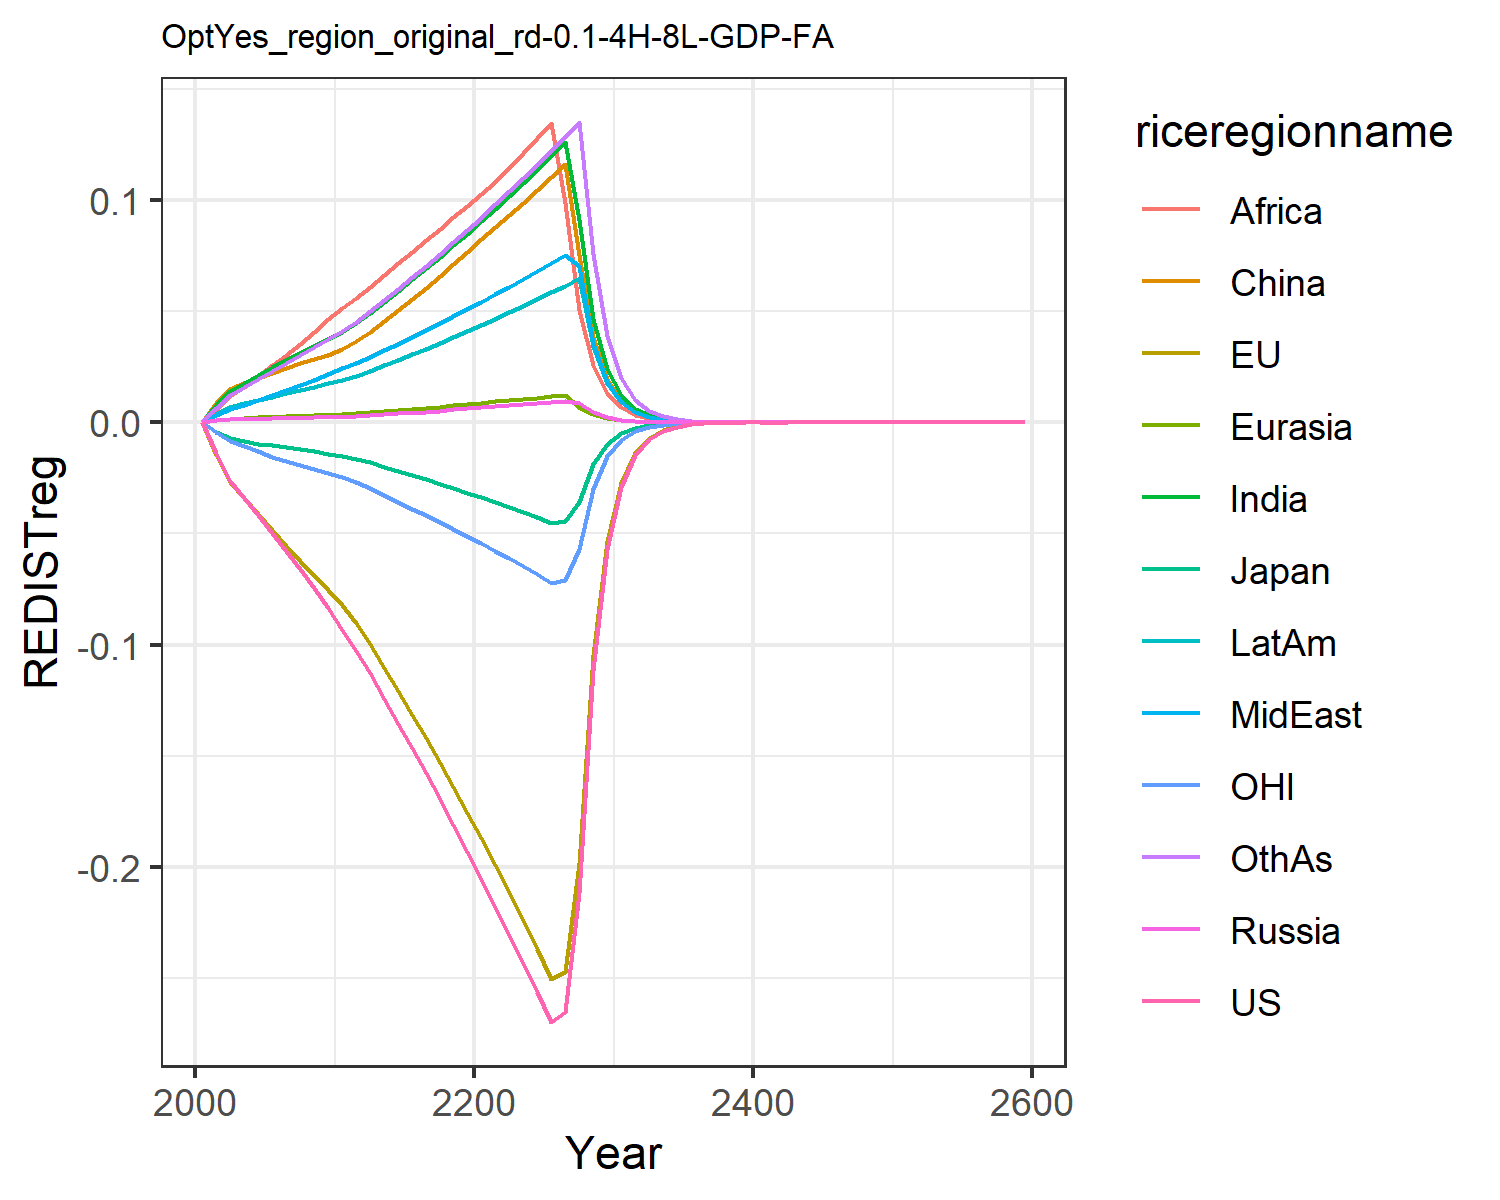

The file beside this chart, header and first rows:
0.0, 0.0, 0.0, 0.0, 0.0, 0.0, 0.0, 0.0, 0.0, 0.0, 0.0, 0.0
-0.01387, -0.01458, -0.00433, 0.0008414, 0.0009619, 0.008463, 0.007641, 0.003045, 0.005771, 0.003764, -0.004299, 0.006592
-0.02624, -0.02688, -0.007269, 0.001353, 0.001628, 0.01477, 0.01417, 0.005955, 0.01163, 0.006831, -0.008356, 0.01242
-0.03387, -0.0341, -0.008557, 0.001513, 0.001905, 0.01755, 0.01786, 0.007918, 0.016, 0.008507, -0.01076, 0.01603
-0.0417, -0.04133, -0.009579, 0.001654, 0.002152, 0.01989, 0.02144, 0.009985, 0.02088, 0.01006, -0.01314, 0.01968
-0.04979, -0.04859, -0.01019, 0.001812, 0.002405, 0.02215, 0.02486, 0.01211, 0.02577, 0.01158, -0.0154, 0.02327
-0.05787, -0.05552, -0.01106, 0.001971, 0.002658, 0.02448, 0.02812, 0.01432, 0.03047, 0.01311, -0.01744, 0.02678
-0.06596, -0.06218, -0.01212, 0.002105, 0.002884, 0.02655, 0.03122, 0.01662, 0.03537, 0.01456, -0.0193, 0.03025
-0.07453, -0.06886, -0.01313, 0.002225, 0.003096, 0.0285, 0.03431, 0.01909, 0.04063, 0.016, -0.02115, 0.03382
-0.08361, -0.07554, -0.01411, 0.002331, 0.003296, 0.03032, 0.03738, 0.02175, 0.04627, 0.01744, -0.023, 0.03748
-0.09323, -0.08223, -0.01506, 0.002515, 0.003568, 0.03285, 0.04071, 0.02423, 0.05126, 0.01904, -0.02484, 0.04119
-0.1031, -0.09022, -0.01635, 0.002818, 0.003964, 0.03655, 0.04473, 0.02664, 0.05574, 0.02099, -0.02708, 0.04529
-0.1128, -0.09968, -0.01802, 0.00316, 0.004406, 0.04069, 0.04916, 0.0293, 0.06063, 0.02316, -0.02978, 0.04982
-0.1244, -0.1104, -0.01996, 0.003557, 0.004917, 0.04549, 0.05426, 0.03236, 0.06623, 0.02566, -0.03282, 0.05503
-0.1356, -0.1209, -0.02187, 0.003962, 0.005429, 0.05031, 0.05924, 0.03536, 0.07156, 0.02813, -0.0358, 0.06014
-0.1467, -0.1315, -0.02377, 0.00438, 0.005951, 0.05523, 0.06421, 0.03835, 0.07676, 0.0306, -0.03879, 0.06523
-0.1579, -0.1422, -0.02569, 0.004817, 0.006487, 0.06031, 0.06923, 0.04137, 0.0819, 0.03312, -0.04181, 0.07038
-0.1694, -0.1531, -0.02765, 0.005274, 0.007043, 0.06558, 0.07432, 0.04445, 0.08701, 0.03569, -0.04488, 0.07562
-0.1811, -0.1642, -0.02965, 0.005755, 0.007619, 0.07105, 0.07951, 0.04759, 0.09212, 0.03833, -0.04801, 0.08096
-0.1931, -0.1755, -0.03169, 0.006261, 0.008217, 0.07675, 0.0848, 0.05079, 0.09723, 0.04103, -0.05121, 0.08641
-0.2054, -0.1871, -0.03378, 0.006737, 0.008802, 0.08235, 0.09032, 0.05411, 0.1025, 0.04381, -0.05447, 0.09208
-0.2179, -0.199, -0.03593, 0.007172, 0.009369, 0.08778, 0.09611, 0.05755, 0.108, 0.04666, -0.05781, 0.09796
-0.2304, -0.2114, -0.03815, 0.007602, 0.009929, 0.09317, 0.1018, 0.06095, 0.1144, 0.04948, -0.06125, 0.1038
-0.2432, -0.224, -0.04043, 0.008042, 0.0105, 0.09869, 0.1077, 0.06442, 0.121, 0.05237, -0.06478, 0.1097
-0.2562, -0.237, -0.04277, 0.008493, 0.01109, 0.1044, 0.1136, 0.06797, 0.1277, 0.05533, -0.06838, 0.1158
-0.2696, -0.2504, -0.04517, 0.008955, 0.01169, 0.1102, 0.1198, 0.0716, 0.1346, 0.05837, -0.07208, 0.122
-0.2651, -0.2471, -0.04458, 0.009428, 0.01231, 0.1161, 0.126, 0.07532, 0.09869, 0.06148, -0.071, 0.1284
-0.2118, -0.1981, -0.03574, 0.00881, 0.006981, 0.07531, 0.09089, 0.0702, 0.05061, 0.0647, -0.05681, 0.135
-0.1114, -0.1045, -0.01886, 0.004486, 0.00356, 0.03834, 0.04655, 0.03575, 0.02593, 0.03449, -0.02993, 0.07564
-0.05686, -0.05348, -0.009654, 0.002283, 0.001815, 0.01951, 0.02381, 0.01819, 0.01327, 0.01764, -0.01529, 0.03877
-0.02893, -0.02729, -0.004927, 0.001159, 0.0009227, 0.009899, 0.01214, 0.009239, 0.006768, 0.008993, -0.007789, 0.01981
-0.01469, -0.01388, -0.002507, 0.0005869, 0.0004679, 0.005007, 0.006177, 0.004681, 0.003443, 0.00457, -0.003955, 0.01009
-0.007448, -0.007045, -0.001273, 0.0002969, 0.000237, 0.00253, 0.003137, 0.002369, 0.001749, 0.002319, -0.002006, 0.005134
-0.003775, -0.003573, -0.000646, 0.0001501, 0.00012, 0.001278, 0.001592, 0.001198, 0.0008875, 0.001176, -0.001016, 0.002608
-0.001912, -0.00181, -0.0003275, 7.58730222335545e-5, 6.0686009087210674e-5, 0.0006449, 0.0008072, 0.0006059, 0.00045, 0.0005958, -0.0005144, 0.001324
-0.0009678, -0.0009168, -0.000166, 3.833176500228122e-5, 3.069010335161353e-5, 0.0003254, 0.000409, 0.0003062, 0.000228, 0.0003017, -0.0002603, 0.0006714
-0.0004897, -0.000464, -8.404368399485782e-5, 1.9360912298122938e-5, 1.5518097591918467e-5, 0.0001642, 0.0002071, 0.0001547, 0.0001155, 0.0001527, -0.0001316, 0.0003403
-0.0002477, -0.0002347, -4.254188811063023e-5, 9.778921606586887e-6, 7.8415522664417e-6, 8.279619043247977e-5, 0.0001048, 7.814979178414159e-5, 5.844401953351383e-5, 7.725311867003594e-5, -6.652419774134857e-5, 0.0001724
-0.0001253, -0.0001187, -2.1526229063983022e-5, 4.936702058909347e-6, 3.9643726020620604e-6, 4.1756962689820904e-5, 5.304449215278971e-5, 3.946864974011287e-5, 2.9569314902245255e-5, 3.9068573804748534e-5, -3.3613027815688444e-5, 8.72659581355273e-5
-6.33199071724315e-5, -5.998939205509781e-5, -1.0888565925598015e-5, 2.4940918896074294e-6, 2.00245992163142e-6, 2.1055363833336788e-5, 2.683157234872866e-5, 1.9927734866781004e-5, 1.495291969745666e-5, 1.9752513992481433e-5, -1.6978248306304567e-5, 4.415945690940849e-5
-3.2003808714990725e-5, -3.0314343312161277e-5, -5.506355043458701e-6, 1.257736350479242e-6, 1.0140485080793587e-6, 1.0615591391071625e-5, 1.3563214286394752e-5, 1.0059620212177758e-5, 7.563278697981722e-6, 9.987858407344138e-6, -8.57380771783876e-6, 2.2336966934920883e-5
-0.0001126, -0.0001066, -1.9379465488104593e-5, 4.4203500327712515e-6, 3.552966921226777e-6, 3.725784295168969e-5, 4.7742791514449e-5, 3.53608310811031e-5, 2.6599236278568804e-5, 3.512564299903426e-5, -3.0133024234887898e-5, 7.86444368810185e-5
-5.686832281704305e-5, -5.3833399981367266e-5, -9.793428552036647e-6, 2.230520961093332e-6, 1.7936436595527584e-6, 1.87786577701861e-5, 2.4123920830454547e-5, 1.784527455789739e-5, 1.3437511955210252e-5, 1.7743681701800125e-5, -1.5206543656959006e-5, 3.97484835712115e-5
-2.8720124420087798e-5, -2.717667203033353e-5, -4.947944396988104e-6, 1.125406405728291e-6, 9.053469985360728e-7, 9.463851699745997e-6, 1.2186491232929053e-5, 9.00464620284818e-6, 6.78658188949373e-6, 8.961261955844075e-6, -7.67217094577673e-6, 2.0083325408060775e-5
-1.4501889317028585e-5, -1.3716414394962933e-5, -2.4993203977832346e-6, 5.677671115126236e-7, 4.569136790730281e-7, 4.769049653582216e-6, 6.154754857167414e-6, 4.543161104065154e-6, 3.4267093042947374e-6, 4.524907299632667e-6, -3.870040362365931e-6, 1.0144401462812838e-5
-7.321373784294746e-6, -6.921406191330835e-6, -1.2622201432551184e-6, 2.864130241601043e-7, 2.305680422719555e-7, 2.4030338285048698e-6, 3.107804287642801e-6, 2.2919363614638193e-6, 1.7298467589355351e-6, 2.2844068679574226e-6, -1.9517793931460244e-6, 5.1227703410902185e-6
-3.6957019551481995e-6, -3.491934601998009e-6, -6.373418264226682e-7, 1.4447094095076176e-7, 1.1633624191312055e-7, 1.2107522236086966e-6, 1.568974812857791e-6, 1.1561236852743733e-6, 8.730747727548647e-7, 1.153102339912636e-6, -9.841735156991683e-7, 2.586316881995803e-6
-1.8652784438897408e-6, -1.7614229714158205e-6, -3.2176675996663283e-7, 7.286796457248241e-8, 5.869303020310647e-8, 6.099874965583886e-7, 7.919639901356495e-7, 5.831326249940715e-7, 4.405721257121788e-7, 5.819685598983052e-7, -4.961868834777378e-7, 1.305469266675749e-6
-9.413219985497919e-7, -8.88370255007565e-7, -1.6242316621511306e-7, 3.675056897669415e-8, 2.960859455288876e-8, 3.0729783292261214e-7, 3.9969529964743456e-7, 2.941001675812162e-7, 2.2228588051168416e-7, 2.9368006628340684e-7, -2.5012541330483007e-7, 6.588224226013637e-7
-4.74991095142734e-7, -4.479850161751628e-7, -8.197827293521544e-8, 1.8533840150701615e-8, 1.4935253373040456e-8, 1.548008571378345e-7, 2.0169405650770233e-7, 1.4831714205894481e-7, 1.1213541688460025e-7, 1.4818290919012863e-7, -1.2607093056066035e-7, 3.3242583951082007e-7
-2.3965688018343534e-7, -2.258800154984218e-7, -4.13712784511463e-8, 9.34637193464749e-9, 7.53311089900104e-9, 7.797667122696208e-8, 1.0176614263903129e-7, 7.479258034510376e-8, 5.656084754346785e-8, 7.476104566094597e-8, -6.353628456637839e-8, 1.677076884502224e-7
-1.209081396295348e-7, -1.1387860305795796e-7, -2.087629250240626e-8, 4.71301879979704e-9, 3.7993227940956106e-9, 3.927674188380329e-8, 5.1341059480898646e-8, 3.771372650422003e-8, 2.852572684031994e-8, 3.771469951214694e-8, -3.2017175077177964e-8, 8.459591445179556e-8
-6.09938473514611e-8, -5.7406506097287604e-8, -1.0533348729437136e-8, 2.376488503165278e-9, 1.9160679259208387e-9, 1.9782785078096425e-8, 2.5898957959736513e-8, 1.901588579413139e-8, 1.4385011632170788e-8, 1.9024268966181335e-8, -1.6132538922028107e-8, 4.266677524081138e-8
-3.076696613819207e-8, -2.8936031653444343e-8, -5.314252572936975e-9, 1.1982694393287519e-9, 9.66253388731544e-10, 9.963736685063818e-9, 1.3063510724261398e-8, 9.587647301320835e-9, 7.253387870053758e-9, 9.595574152537758e-9, -8.128019145275547e-9, 2.1516889948551078e-8
-1.551866880984491e-8, -1.4584095445208644e-8, -2.6809218841456973e-9, 6.041671286296209e-10, 4.872466775709394e-10, 5.018123510004104e-9, 6.588726311874027e-9, 4.833791368046941e-9, 3.6570662842362157e-9, 4.839526726317835e-9, -4.094797270441987e-9, 1.084983540296156e-8
-7.827050036535294e-9, -7.349979509980297e-9, -1.3523702965834064e-9, 3.046106063569839e-10, 2.456894792841123e-10, 2.527237597886117e-9, 3.322847454322453e-9, 2.436946076230426e-9, 1.843697525229035e-9, 2.4406568264438813e-9, -2.062760745037564e-9, 5.470475022383555e-9
-3.947462942823459e-9, -3.7039230949745634e-9, -6.821494388065123e-10, 1.5357467655327144e-10, 1.2388135404652403e-10, 1.2727339463203592e-9, 1.6756750845741584e-9, 1.2285355689143394e-9, 9.294258157000899e-10, 1.2307932972563847e-9, -1.0390509716579874e-9, 2.757966704897395e-9
-1.990749153037705e-9, -1.8664217742575558e-9, -3.4406344280968146e-10, 7.742515351002818e-11, 6.246097413494779e-11, 6.409395889228736e-10, 8.449723358514716e-10, 6.193196046080293e-10, 4.685015072809492e-10, 6.20641089809258e-10, -5.233580340515862e-10, 1.390332150038971e-9
-1.003911789254368e-9, -9.404422858208604e-10, -1.735301909988787e-10, 3.903314321870503e-11, 3.149173170096395e-11, 3.2276428332818003e-10, 4.2606020013631904e-10, 3.121968663523456e-10, 2.3614630261460197e-10, 3.129501150361475e-10, -2.6359504825801783e-10, 7.008366719448622e-10
-5.062405464807011e-10, -4.738395507551041e-10, -8.751676301761146e-11, 1.9677728522057887e-11, 1.5877083201382782e-11, 1.6253378153014516e-10, 2.148213917434484e-10, 1.5737294977352842e-10, 1.1902210732050946e-10, 1.5779414131856254e-10, -1.3275593643359016e-10, 3.5325361327737215e-10
